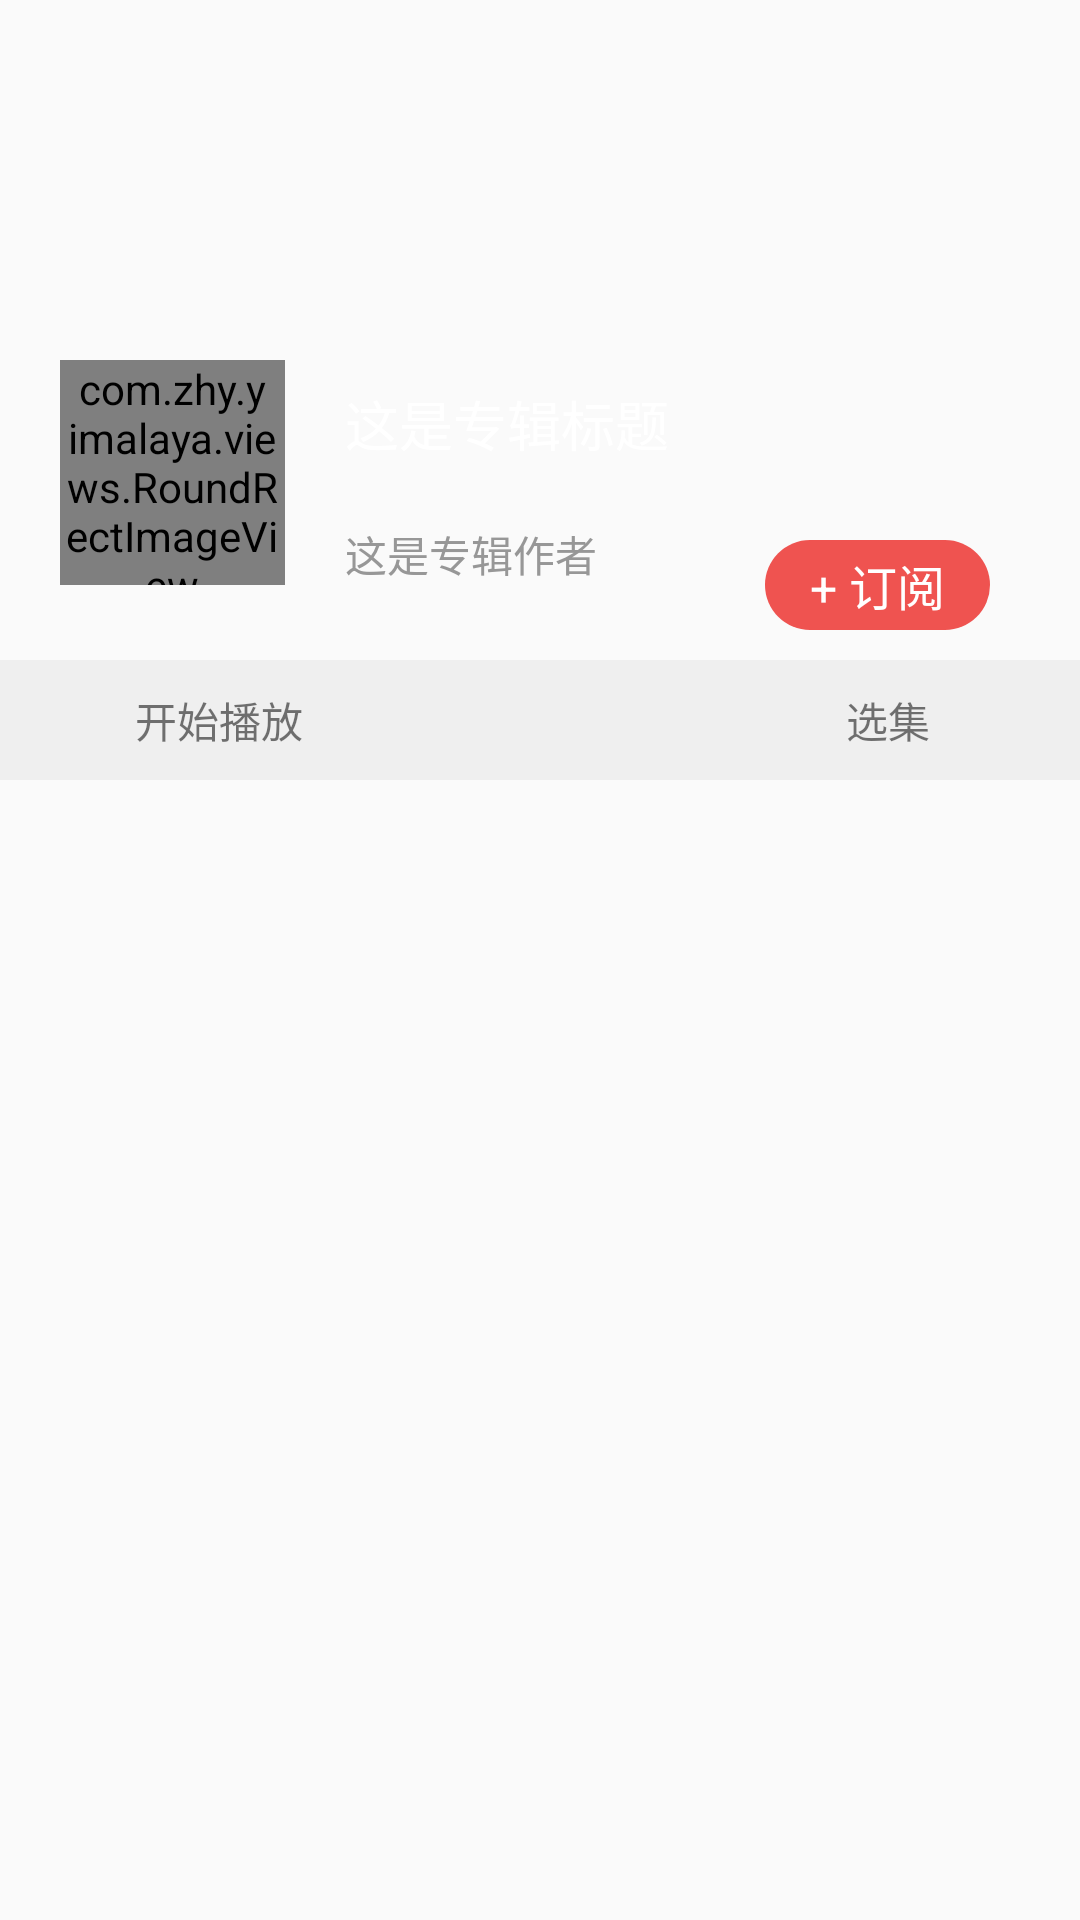

The Android layout XML behind this screen, and the referenced resources:
<!-- AndroidManifest.xml: application theme AppTheme -->
<!-- res/layout/activity_detail.xml -->
<?xml version="1.0" encoding="utf-8"?>
<LinearLayout xmlns:android="http://schemas.android.com/apk/res/android"
    xmlns:tools="http://schemas.android.com/tools"
    android:layout_width="match_parent"
    android:layout_height="match_parent"
    android:fitsSystemWindows="true"
    android:orientation="vertical"
    tools:context=".DetailActivity">

    <RelativeLayout
        android:id="@+id/image_wrapper"
        android:layout_width="wrap_content"
        android:layout_height="220dp">

        <ImageView
            android:id="@+id/album_cover_large"
            android:layout_width="match_parent"
            android:layout_height="170dp"
            android:scaleType="centerCrop" />

        <com.zhy.yimalaya.views.RoundRectImageView
            android:id="@+id/album_cover_small"
            android:layout_width="75dp"
            android:layout_height="75dp"
            android:layout_alignParentBottom="true"
            android:layout_marginStart="20dp"
            android:layout_marginBottom="25dp"
            android:scaleType="fitXY" />

        <LinearLayout
            android:layout_width="wrap_content"
            android:layout_height="wrap_content"
            android:layout_alignParentBottom="true"
            android:layout_marginStart="20dp"
            android:layout_marginBottom="25dp"
            android:layout_toEndOf="@id/album_cover_small"
            android:orientation="vertical">

            <TextView
                android:id="@+id/album_title"
                android:layout_width="wrap_content"
                android:layout_height="wrap_content"
                android:layout_marginBottom="20dp"
                android:ellipsize="end"
                android:singleLine="true"
                android:text="这是专辑标题"
                android:textColor="#FFF"
                android:textSize="18sp" />

            <TextView
                android:id="@+id/album_announcer_name"
                android:layout_width="170dp"
                android:layout_height="wrap_content"
                android:layout_gravity="center_vertical"
                android:ellipsize="end"
                android:singleLine="true"
                android:text="这是专辑作者"
                android:textColor="#979797"
                android:textSize="14sp" />
        </LinearLayout>

        <TextView
            android:id="@+id/subscribe"
            android:layout_width="wrap_content"
            android:layout_height="wrap_content"
            android:layout_below="@id/album_cover_large"
            android:layout_alignParentEnd="true"
            android:layout_marginTop="10dp"
            android:layout_marginEnd="30dp"
            android:background="@drawable/shape_subscribe_btn_bg"
            android:gravity="center"
            android:text="+ 订阅"
            android:textColor="#FFFFFF"
            android:textSize="16sp" />
    </RelativeLayout>

    <RelativeLayout
        android:layout_width="match_parent"
        android:layout_height="40dp"
        android:background="#efefef">

        <LinearLayout
            android:id="@+id/play_control_btn"
            android:layout_width="match_parent"
            android:layout_height="match_parent"
            android:orientation="horizontal">

            <ImageView
                android:id="@+id/play_control_icon"
                android:layout_width="15dp"
                android:layout_height="match_parent"
                android:layout_marginStart="25dp"
                android:src="@mipmap/play_black_press" />

            <TextView
                android:id="@+id/play_control_text"
                android:layout_width="200dp"
                android:layout_height="match_parent"
                android:layout_marginStart="5dp"
                android:gravity="center_vertical"
                android:marqueeRepeatLimit="marquee_forever"
                android:singleLine="true"
                android:ellipsize="marquee"
                android:text="开始播放" />
        </LinearLayout>


        <TextView
            android:layout_width="wrap_content"
            android:layout_height="wrap_content"
            android:layout_centerVertical="true"
            android:layout_marginEnd="10dp"
            android:layout_toStartOf="@id/album_sections"
            android:text="选集" />

        <ImageView
            android:id="@+id/album_sections"
            android:layout_width="10dp"
            android:layout_height="5dp"
            android:layout_alignParentEnd="true"
            android:layout_centerVertical="true"
            android:layout_marginEnd="30dp"
            android:src="@mipmap/arrow_icon" />
    </RelativeLayout>


    <FrameLayout
        android:id="@+id/track_list"
        android:layout_width="match_parent"
        android:layout_height="match_parent" />

</LinearLayout>
<!-- resources referenced by this layout -->
<resources>
  <!-- drawable shape_subscribe_btn_bg (drawable) -->
  <?xml version="1.0" encoding="utf-8"?>
  <shape xmlns:android="http://schemas.android.com/apk/res/android"
      android:shape="rectangle">
      <size
          android:width="75dp"
          android:height="30dp" />
      <corners android:radius="15dp" />
  
      <solid android:color="@color/colorPrimary" />
  </shape>
  <style name="AppTheme" parent="Theme.AppCompat.Light.NoActionBar">
          
          <item name="colorPrimary">@color/colorPrimary</item>
          <item name="colorPrimaryDark">@color/colorPrimaryDark</item>
          <item name="colorAccent">@color/colorAccent</item>
      </style>
  <color name="colorPrimary">#EF5350</color>
  <color name="colorPrimaryDark">#C62828</color>
  <color name="colorAccent">#FFEE58</color>
</resources>
